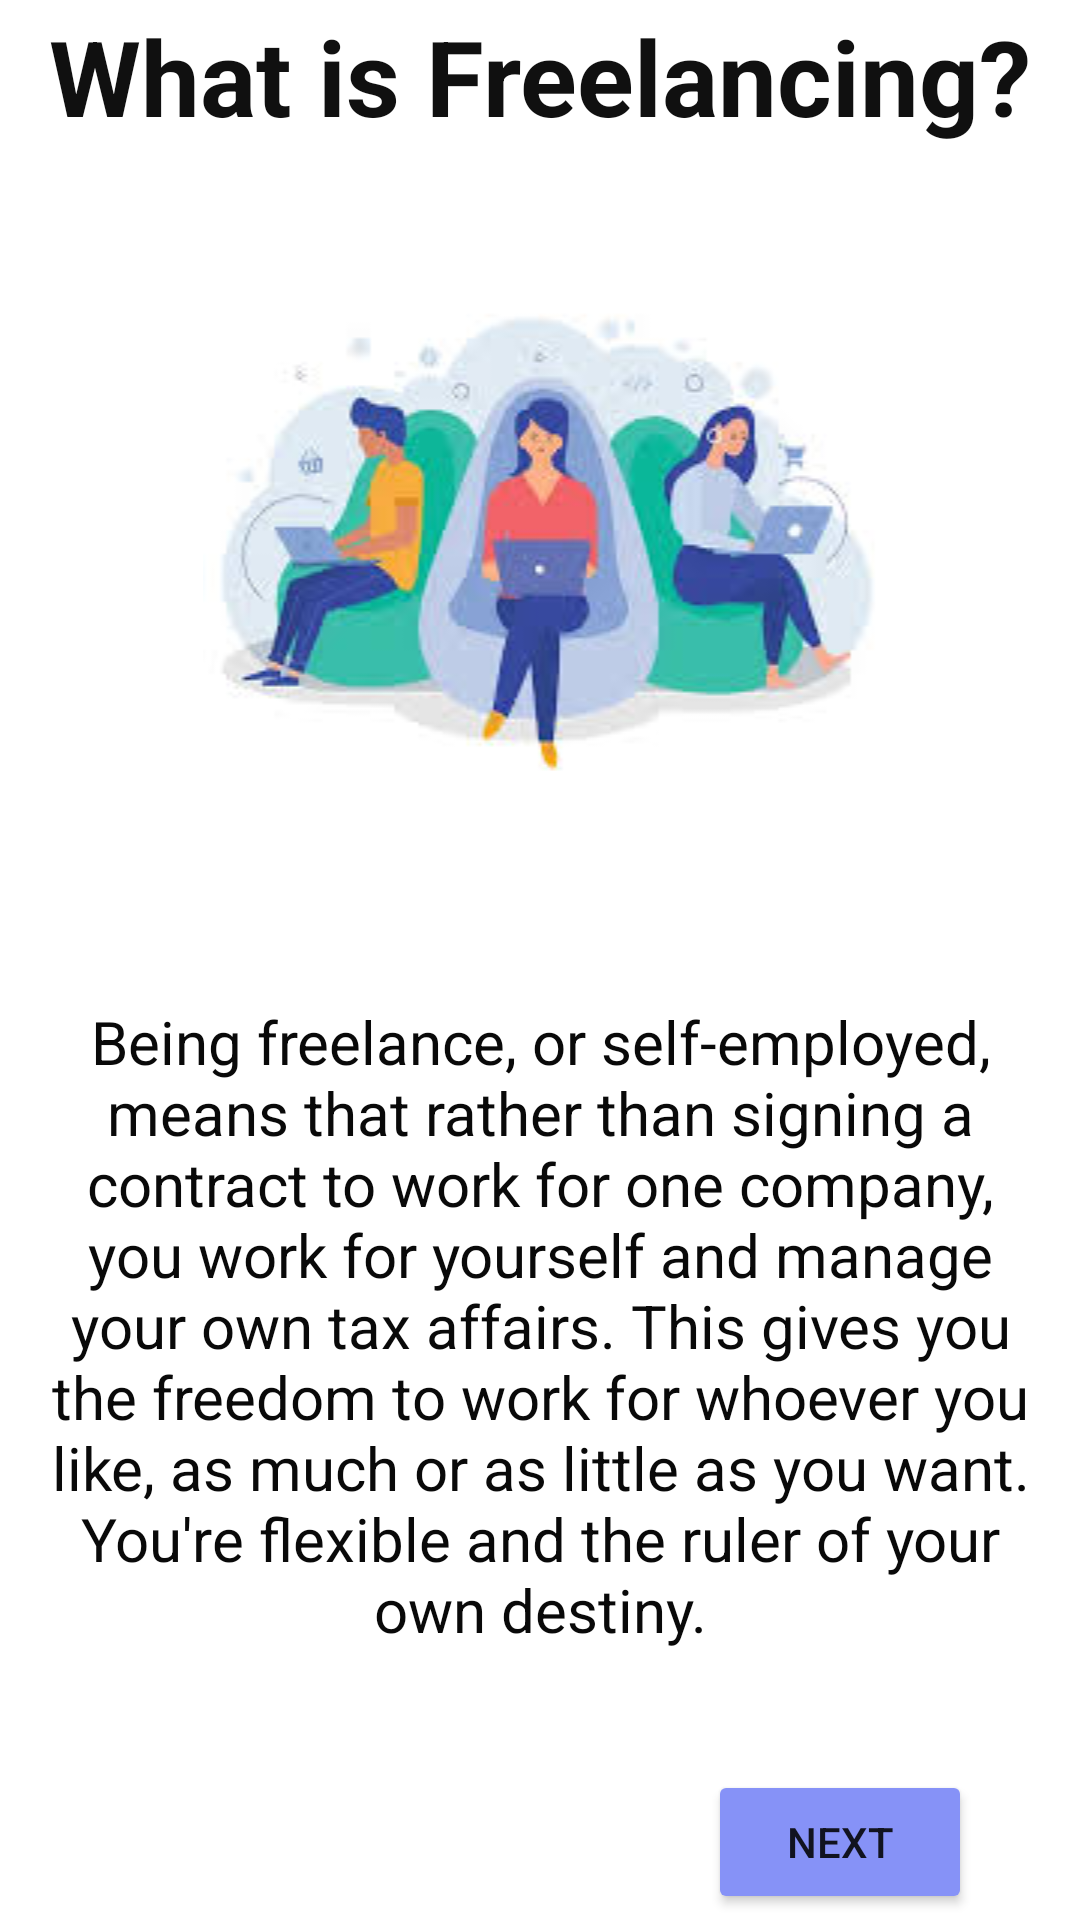

This screen was rendered from an Android layout file. Write that file and the resources it references.
<!-- AndroidManifest.xml: application theme Theme.Job_portal -->
<!-- res/layout/activity_free_page1.xml -->
<?xml version="1.0" encoding="utf-8"?>
<LinearLayout xmlns:android="http://schemas.android.com/apk/res/android"
    xmlns:app="http://schemas.android.com/apk/res-auto"
    xmlns:tools="http://schemas.android.com/tools"
    android:layout_width="match_parent"
    android:layout_height="match_parent"
    android:background="#FFFFFF"
    android:gravity="center"
    android:orientation="vertical"
    tools:context=".free_page1">

    <TextView
        android:layout_width="wrap_content"
        android:layout_height="wrap_content"
        android:text="@string/freelance1"
        android:textColor="#101010"
        android:textSize="35dp"
        android:textStyle="bold" />

    <ImageView
        android:id="@+id/imageView"
        android:layout_width="match_parent"
        android:layout_height="wrap_content"
        android:layout_marginBottom="40dp"
        app:srcCompat="@drawable/freepage1" />

    <TextView
        android:id="@+id/multiAutoCompleteTextView"
        android:layout_width="wrap_content"
        android:layout_height="wrap_content"
        android:layout_marginLeft="10dp"
        android:layout_marginTop="20dp"
        android:layout_marginRight="10dp"
        android:fontFamily="sans-serif"
        android:gravity="center_horizontal|center_vertical"
        android:text="@string/para1"
        android:textAlignment="center"
        android:textColor="#090909"
        android:textSize="20dp" />

    <Button
        android:id="@+id/btnNext1"
        android:layout_width="wrap_content"
        android:layout_height="wrap_content"
        android:layout_marginLeft="@dimen/margin_left"
        android:layout_marginTop="@dimen/margin_top"
        android:backgroundTint="@color/lavender"
        android:text="@string/next1" />



</LinearLayout>
<!-- resources referenced by this layout -->
<resources>
  <color name="lavender">#8692f7</color>
  <dimen name="margin_left">100dp</dimen>
  <dimen name="margin_top">40dp</dimen>
  <!-- drawable freepage1: jpg bitmap (drawable, 7428 bytes) -->
  <string name="freelance1">What is Freelancing?</string>
  <string name="next1">next</string>
  <string name="para1">Being freelance, or self-employed, means that rather than signing a contract to work for one company, you work for yourself and manage your own tax affairs. This gives you the freedom to work for whoever you like, as much or as little as you want. You\'re flexible and the ruler of your own destiny.</string>
  <style name="Theme.Job_portal" parent="Theme.AppCompat.Light.NoActionBar">
          
          <item name="colorPrimary">@color/purple_500</item>
          <item name="colorPrimaryVariant">@color/purple_700</item>
          <item name="colorOnPrimary">@color/white</item>
          
          <item name="colorSecondary">@color/teal_200</item>
          <item name="colorSecondaryVariant">@color/teal_700</item>
          <item name="colorOnSecondary">@color/black</item>
          
          <item name="android:statusBarColor">?attr/colorPrimaryVariant</item>
          
      </style>
  <color name="purple_500">#FF6200EE</color>
  <color name="purple_700">#FF3700B3</color>
  <color name="white">#FFFFFFFF</color>
  <color name="teal_200">#FF03DAC5</color>
  <color name="teal_700">#FF018786</color>
  <color name="black">#FF000000</color>
</resources>
